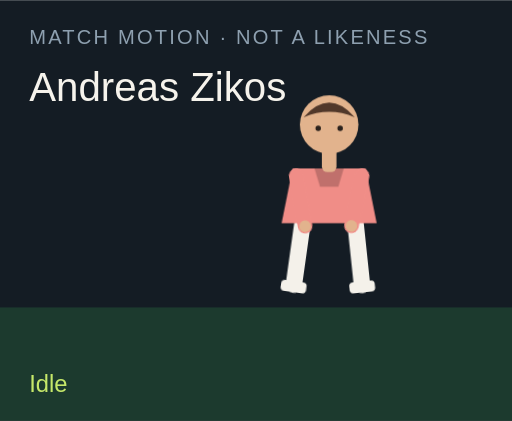
t = 0.00 s
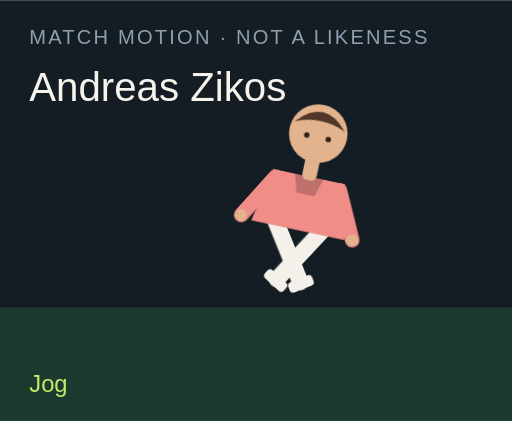
t = 1.50 s
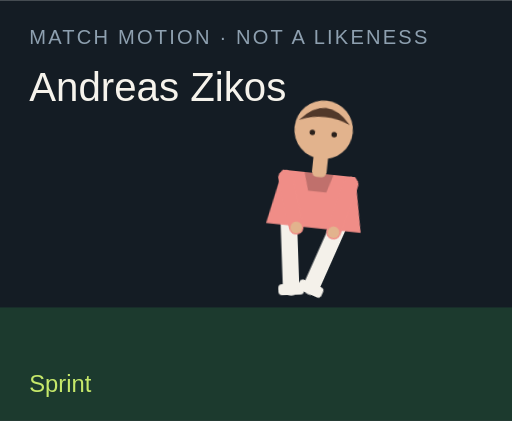
t = 3.00 s
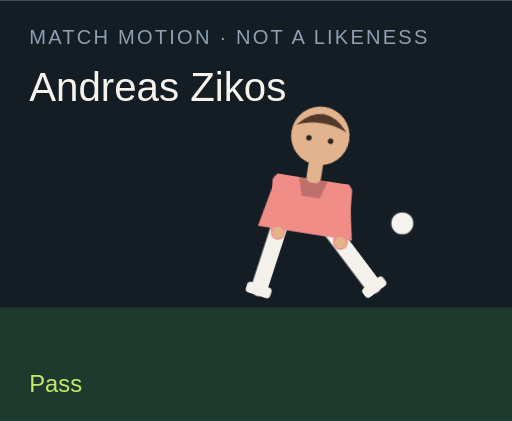
t = 4.50 s
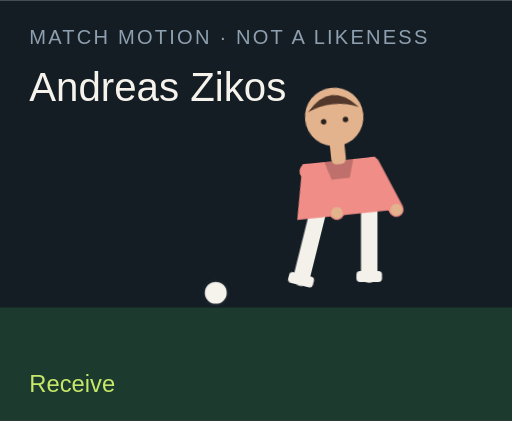
t = 6.00 s
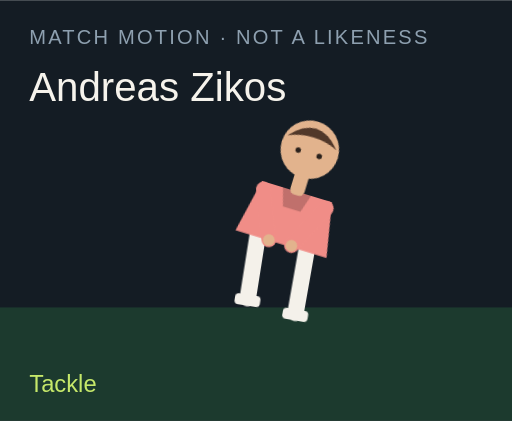
t = 7.50 s

The animated SVG that drew these frames (rendered in a browser with its animation timeline set to each time). Animation: 18 CSS @keyframes rules; one cycle of 9.00 s, repeats indefinitely.

<?xml version="1.0" encoding="UTF-8"?>
<svg xmlns="http://www.w3.org/2000/svg" viewBox="0 0 280 230" role="img">
  <style>@media (prefers-reduced-motion: reduce){animate,animateTransform{display:none}}</style>
  <rect width="280" height="230" fill="#141c24"/>
  <rect y="168" width="280" height="62" fill="#1c3a2e"/>
  <text x="16" y="24" fill="#8ea0b0" font-family="Arial,sans-serif" font-size="11" letter-spacing="1.2">MATCH MOTION · NOT A LIKENESS</text>
  <text x="16" y="55" fill="#f6f3ec" font-family="Impact,sans-serif" font-size="22">Andreas Zikos</text>
  <circle r="7" fill="#f6f3ec" stroke="#172028" stroke-width="2" id="motion-748" cx="150" cy="160" opacity="0">
    
    
    
  </circle>
  <g transform="translate(132 40)">
    <g id="motion-770" transform="rotate(0 48 90)">
      
      <g id="motion-772" transform="translate(0 0)">
        
        <g transform="translate(34 78)"><g id="motion-774" transform="rotate(8)"><path d="M0 0 V38" stroke="#f4f1ea" stroke-width="9" stroke-linecap="round"/><rect x="-7" y="36" width="14" height="6" rx="2" fill="#f4f1ea"/></g></g>
        <g transform="translate(62 78)"><g id="motion-776" transform="rotate(-6)"><path d="M0 0 V38" stroke="#f4f1ea" stroke-width="9" stroke-linecap="round"/><rect x="-7" y="36" width="14" height="6" rx="2" fill="#f4f1ea"/></g></g>
        <path d="M28 52 h40 l6 30 H22 Z" fill="#f08d87"/>
        <path d="M40 52 h16 l-3 10 H43 Z" fill="#000" opacity=".2"/>
        <g transform="translate(30 56)"><g id="motion-778" transform="rotate(-10)"><path d="M0 0 V28" stroke="#f08d87" stroke-width="8" stroke-linecap="round"/><circle cx="0" cy="28" r="3.2" fill="#e2b38d"/></g></g>
        <g transform="translate(66 56)"><g id="motion-780" transform="rotate(12)"><path d="M0 0 V28" stroke="#f08d87" stroke-width="8" stroke-linecap="round"/><circle cx="0" cy="28" r="3.2" fill="#e2b38d"/></g></g>
        <rect x="44" y="40" width="8" height="14" rx="3" fill="#e2b38d"/>
        <circle cx="48" cy="28" r="16" fill="#e2b38d"/>
        <path d="M34 24 Q48 8 62 24 Q48 18 34 24" fill="#51382a"/>
        <circle cx="42" cy="30" r="1.5" fill="#2a211c"/><circle cx="54" cy="30" r="1.5" fill="#2a211c"/>
      </g>
    </g>
  </g>
  <text x="16" y="214" fill="#c6e86a" font-family="Arial,sans-serif" font-size="13" opacity="1" id="motion-752">Idle</text><text x="16" y="214" fill="#c6e86a" font-family="Arial,sans-serif" font-size="13" opacity="0" id="motion-754">Jog</text><text x="16" y="214" fill="#c6e86a" font-family="Arial,sans-serif" font-size="13" opacity="0" id="motion-756">Sprint</text><text x="16" y="214" fill="#c6e86a" font-family="Arial,sans-serif" font-size="13" opacity="0" id="motion-758">Dribble</text><text x="16" y="214" fill="#c6e86a" font-family="Arial,sans-serif" font-size="13" opacity="0" id="motion-760">Pass</text><text x="16" y="214" fill="#c6e86a" font-family="Arial,sans-serif" font-size="13" opacity="0" id="motion-762">Shoot</text><text x="16" y="214" fill="#c6e86a" font-family="Arial,sans-serif" font-size="13" opacity="0" id="motion-764">Receive</text><text x="16" y="214" fill="#c6e86a" font-family="Arial,sans-serif" font-size="13" opacity="0" id="motion-766">Tackle</text><text x="16" y="214" fill="#c6e86a" font-family="Arial,sans-serif" font-size="13" opacity="0" id="motion-768">Arms wide</text>
<style>@keyframes track-749{0%{cx:150px}11.1%{cx:156px}22.2%{cx:164px}33.300000000000004%{cx:142px}44.4%{cx:190px}55.60000000000001%{cx:250px}66.7%{cx:118px}77.8%{cx:150px}88.9%{cx:150px}100%{cx:150px}}@keyframes track-750{0%{cy:160px}11.1%{cy:158px}22.2%{cy:154px}33.300000000000004%{cy:156px}44.4%{cy:148px}55.60000000000001%{cy:96px}66.7%{cy:160px}77.8%{cy:160px}88.9%{cy:160px}100%{cy:160px}}@keyframes track-751{0%{opacity:0}11.1%{opacity:0}22.2%{opacity:0}33.300000000000004%{opacity:1}44.4%{opacity:1}55.60000000000001%{opacity:1}66.7%{opacity:1}77.8%{opacity:0}88.9%{opacity:0}100%{opacity:0}}@keyframes track-753{0%{opacity:1}11.1%{opacity:0}22.2%{opacity:0}33.300000000000004%{opacity:0}44.4%{opacity:0}55.60000000000001%{opacity:0}66.7%{opacity:0}77.8%{opacity:0}88.9%{opacity:0}100%{opacity:1}}@keyframes track-755{0%{opacity:0}11.1%{opacity:1}22.2%{opacity:0}33.300000000000004%{opacity:0}44.4%{opacity:0}55.60000000000001%{opacity:0}66.7%{opacity:0}77.8%{opacity:0}88.9%{opacity:0}100%{opacity:0}}@keyframes track-757{0%{opacity:0}11.1%{opacity:0}22.2%{opacity:1}33.300000000000004%{opacity:0}44.4%{opacity:0}55.60000000000001%{opacity:0}66.7%{opacity:0}77.8%{opacity:0}88.9%{opacity:0}100%{opacity:0}}@keyframes track-759{0%{opacity:0}11.1%{opacity:0}22.2%{opacity:0}33.300000000000004%{opacity:1}44.4%{opacity:0}55.60000000000001%{opacity:0}66.7%{opacity:0}77.8%{opacity:0}88.9%{opacity:0}100%{opacity:0}}@keyframes track-761{0%{opacity:0}11.1%{opacity:0}22.2%{opacity:0}33.300000000000004%{opacity:0}44.4%{opacity:1}55.60000000000001%{opacity:0}66.7%{opacity:0}77.8%{opacity:0}88.9%{opacity:0}100%{opacity:0}}@keyframes track-763{0%{opacity:0}11.1%{opacity:0}22.2%{opacity:0}33.300000000000004%{opacity:0}44.4%{opacity:0}55.60000000000001%{opacity:1}66.7%{opacity:0}77.8%{opacity:0}88.9%{opacity:0}100%{opacity:0}}@keyframes track-765{0%{opacity:0}11.1%{opacity:0}22.2%{opacity:0}33.300000000000004%{opacity:0}44.4%{opacity:0}55.60000000000001%{opacity:0}66.7%{opacity:1}77.8%{opacity:0}88.9%{opacity:0}100%{opacity:0}}@keyframes track-767{0%{opacity:0}11.1%{opacity:0}22.2%{opacity:0}33.300000000000004%{opacity:0}44.4%{opacity:0}55.60000000000001%{opacity:0}66.7%{opacity:0}77.8%{opacity:1}88.9%{opacity:0}100%{opacity:0}}@keyframes track-769{0%{opacity:0}11.1%{opacity:0}22.2%{opacity:0}33.300000000000004%{opacity:0}44.4%{opacity:0}55.60000000000001%{opacity:0}66.7%{opacity:0}77.8%{opacity:0}88.9%{opacity:1}100%{opacity:0}}@keyframes track-771{0%{transform:rotate(0deg)}11.1%{transform:rotate(8deg)}22.2%{transform:rotate(16deg)}33.300000000000004%{transform:rotate(6deg)}44.4%{transform:rotate(4deg)}55.60000000000001%{transform:rotate(14deg)}66.7%{transform:rotate(-6deg)}77.8%{transform:rotate(34deg)}88.9%{transform:rotate(0deg)}100%{transform:rotate(0deg)}}@keyframes track-773{0%{transform:translate(0px,0px)}11.1%{transform:translate(0px,-3px)}22.2%{transform:translate(0px,-6px)}33.300000000000004%{transform:translate(0px,-2px)}44.4%{transform:translate(0px,2px)}55.60000000000001%{transform:translate(0px,-4px)}66.7%{transform:translate(0px,1px)}77.8%{transform:translate(0px,10px)}88.9%{transform:translate(0px,-8px)}100%{transform:translate(0px,0px)}}@keyframes track-775{0%{transform:rotate(8deg)}11.1%{transform:rotate(-26deg)}22.2%{transform:rotate(-42deg)}33.300000000000004%{transform:rotate(-8deg)}44.4%{transform:rotate(6deg)}55.60000000000001%{transform:rotate(12deg)}66.7%{transform:rotate(20deg)}77.8%{transform:rotate(-8deg)}88.9%{transform:rotate(-8deg)}100%{transform:rotate(8deg)}}@keyframes track-777{0%{transform:rotate(-6deg)}11.1%{transform:rotate(24deg)}22.2%{transform:rotate(38deg)}33.300000000000004%{transform:rotate(18deg)}44.4%{transform:rotate(-38deg)}55.60000000000001%{transform:rotate(-54deg)}66.7%{transform:rotate(6deg)}77.8%{transform:rotate(-22deg)}88.9%{transform:rotate(8deg)}100%{transform:rotate(-6deg)}}@keyframes track-779{0%{transform:rotate(-10deg)}11.1%{transform:rotate(24deg)}22.2%{transform:rotate(36deg)}33.300000000000004%{transform:rotate(-18deg)}44.4%{transform:rotate(10deg)}55.60000000000001%{transform:rotate(-24deg)}66.7%{transform:rotate(-30deg)}77.8%{transform:rotate(12deg)}88.9%{transform:rotate(-58deg)}100%{transform:rotate(-10deg)}}@keyframes track-781{0%{transform:rotate(12deg)}11.1%{transform:rotate(-20deg)}22.2%{transform:rotate(-32deg)}33.300000000000004%{transform:rotate(14deg)}44.4%{transform:rotate(-26deg)}55.60000000000001%{transform:rotate(18deg)}66.7%{transform:rotate(-22deg)}77.8%{transform:rotate(-6deg)}88.9%{transform:rotate(58deg)}100%{transform:rotate(12deg)}}@media(prefers-reduced-motion:no-preference){#motion-748{animation:track-749 9s linear infinite both,track-750 9s linear infinite both,track-751 9s steps(1,end) infinite both}#motion-752{animation:track-753 9s steps(1,end) infinite both}#motion-754{animation:track-755 9s steps(1,end) infinite both}#motion-756{animation:track-757 9s steps(1,end) infinite both}#motion-758{animation:track-759 9s steps(1,end) infinite both}#motion-760{animation:track-761 9s steps(1,end) infinite both}#motion-762{animation:track-763 9s steps(1,end) infinite both}#motion-764{animation:track-765 9s steps(1,end) infinite both}#motion-766{animation:track-767 9s steps(1,end) infinite both}#motion-768{animation:track-769 9s steps(1,end) infinite both}#motion-770{animation:track-771 9s linear infinite both}#motion-772{animation:track-773 9s linear infinite both}#motion-774{animation:track-775 9s linear infinite both}#motion-776{animation:track-777 9s linear infinite both}#motion-778{animation:track-779 9s linear infinite both}#motion-780{animation:track-781 9s linear infinite both}}</style></svg>
